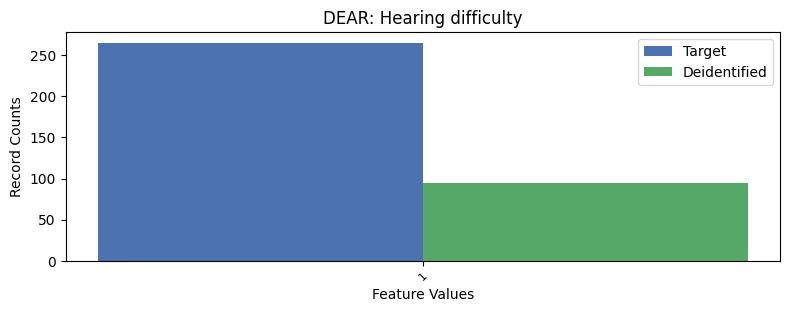

The table this chart was drawn from, first rows:
, DEAR, count_target, count_deidentified
0, 2, 7369, 3122
1, 1, 265, 94
